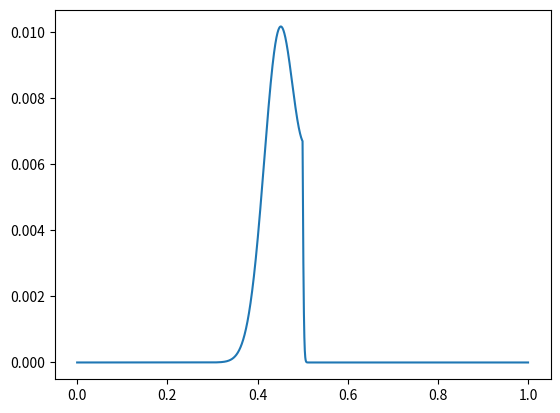

Python code for this plot:
import numpy as np
import scipy.sparse as sp
import matplotlib.pyplot as plt
import matplotlib.colors as colors
from matplotlib.ticker import MaxNLocator, LinearLocator, FormatStrFormatter
from mpl_toolkits.mplot3d import Axes3D
from matplotlib import cm

#Testfile to check the implementation of the exact solution..., exchanged ufl.conditional with a function that should do the same, ufl.exp to np.exp and x[0] -> x as before...

def conditional(x,eta,true,false):
    if x <= eta: 
        return true
    else: 
        return false

def ref_sol(x,t,p0,c1,c2,trunc,pos,dt=False):
    if not dt:
        #import pdb; pdb.set_trace()
        u1_plus = sum([((c2-c1)/(c2+c1))**k * (p0(k+x-c1*t)-p0(k-x-c1*t)) for k in range(trunc)])
        u1_minus = ((1/pos*c1)/(c2+c1))*sum([((c2-c1)/(c2+c1))**k * p0(c1/c2*(x-pos)+k+pos-c1*t) for k in range(trunc)])
    else:
        u1_plus = sum([((c2-c1)/(c2+c1))**k * (800*c1*(k+x-c1*t-1/5)*p0(k+x-c1*t)-800*c1*(k-x-c1*t-1/5)*p0(k-x-c1*t)) for k in range(trunc)])
        u1_minus = sum([((c2-c1)/(c2+c1))**k * 800*c1*(c1/c2*(x-pos)+k+pos-c1*t-1/5)*p0(c1/c2*(x-pos)+k+pos-c1*t) for k in range(trunc)])
    sol = conditional(x,pos,u1_plus,u1_minus)
    return sol

p0 = lambda x : 1/100*np.exp(-(20*(x-1/5))**2)

c1 = 1
c2 = 0.1
pos= 0.5
t = 0.0
trunc = 100

def sol(t,xu):
    return ref_sol(xu,t,p0,c1,c2,trunc,pos,dt=False)

def dt_sol(t,xu):
    return ref_sol(xu,t,p0,c1,c2,trunc,pos,dt=True)


def plot(t):
    x_pts = np.linspace(0.0,1.0,num=5000).tolist()


    y_pts = np.zeros(len(x_pts))

    for i in range(len(x_pts)):
        y_pts[i] = sol(t,x_pts[i])

    plt.plot(x_pts,y_pts)
    plt.show()



#import pdb; pdb.set_trace()
#t = 0.0
#while t < 1.0: 
#    plot(t)
#    t += 0.1
plot(0.25)

generate_data = True
if generate_data: 
    def generate_plot_data(contrast,t=0.25,nx=500):
        x_pts = np.linspace(0.0,1.0,num=nx).tolist()
        y_pts = np.zeros(len(x_pts))
        y_pts_dt = np.zeros(len(x_pts))
        for i in range(len(x_pts)):
            y_pts[i] = ref_sol(x_pts[i],t=t,p0=p0,c1=contrast,c2=1,trunc=100,pos=0.5,dt=False)
            y_pts_dt[i] = ref_sol(x_pts[i],t=t,p0=p0,c1=contrast,c2=1,trunc=100,pos=0.5,dt=True)
        return x_pts, y_pts, y_pts_dt

    import pandas as pd

    data_df = pd.DataFrame()
    for contrast in [1.0,1.5,2.0,2.5,5.5]:
        x,y,y_dt = generate_plot_data(contrast)
        exact_data = {'x':x,'y':y,'y_dt':y_dt,'contrast':np.repeat(contrast,len(x))}
        data_df = pd.concat([data_df,pd.DataFrame.from_dict(exact_data)],ignore_index=True)
        #data_df.to_csv('../data/jumpCoefs/exact_plot_data.csv',index=False)
    
